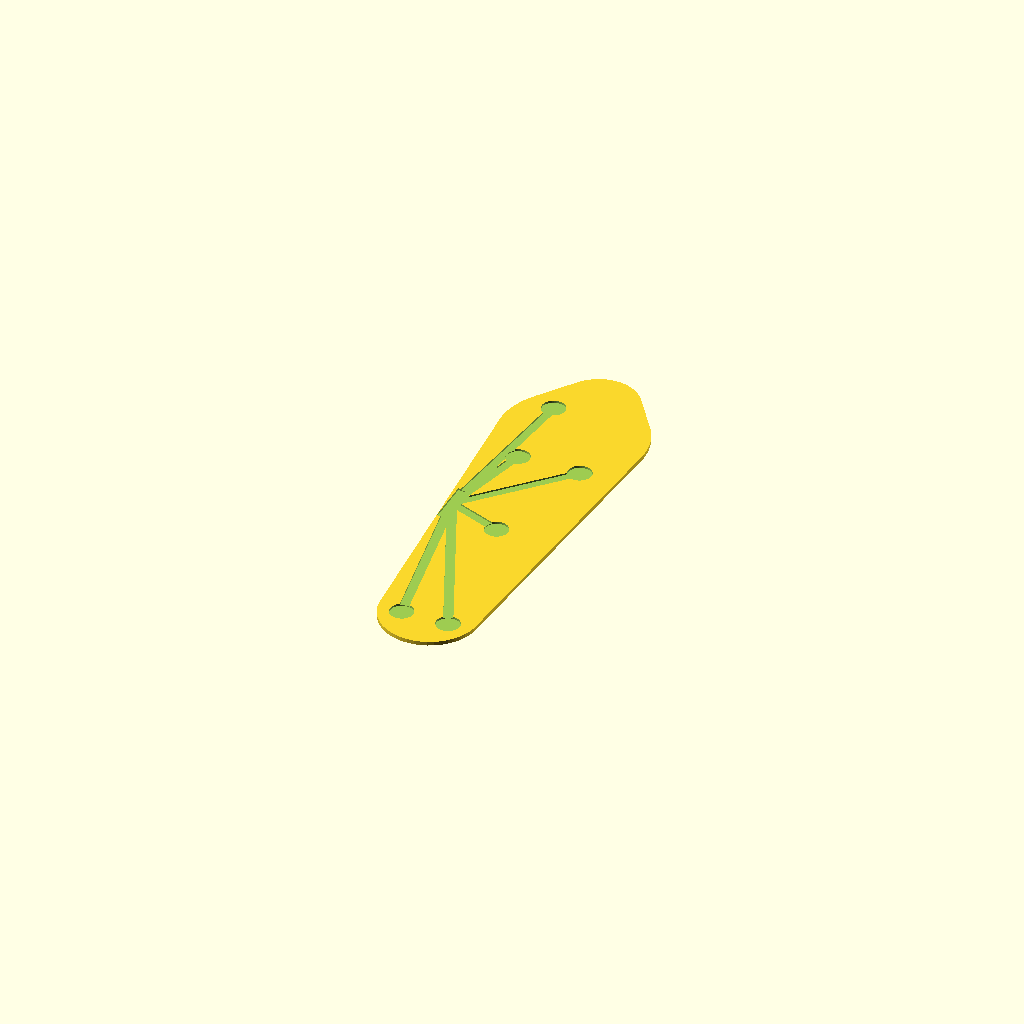
Cell 1 — every parameter at its default value.
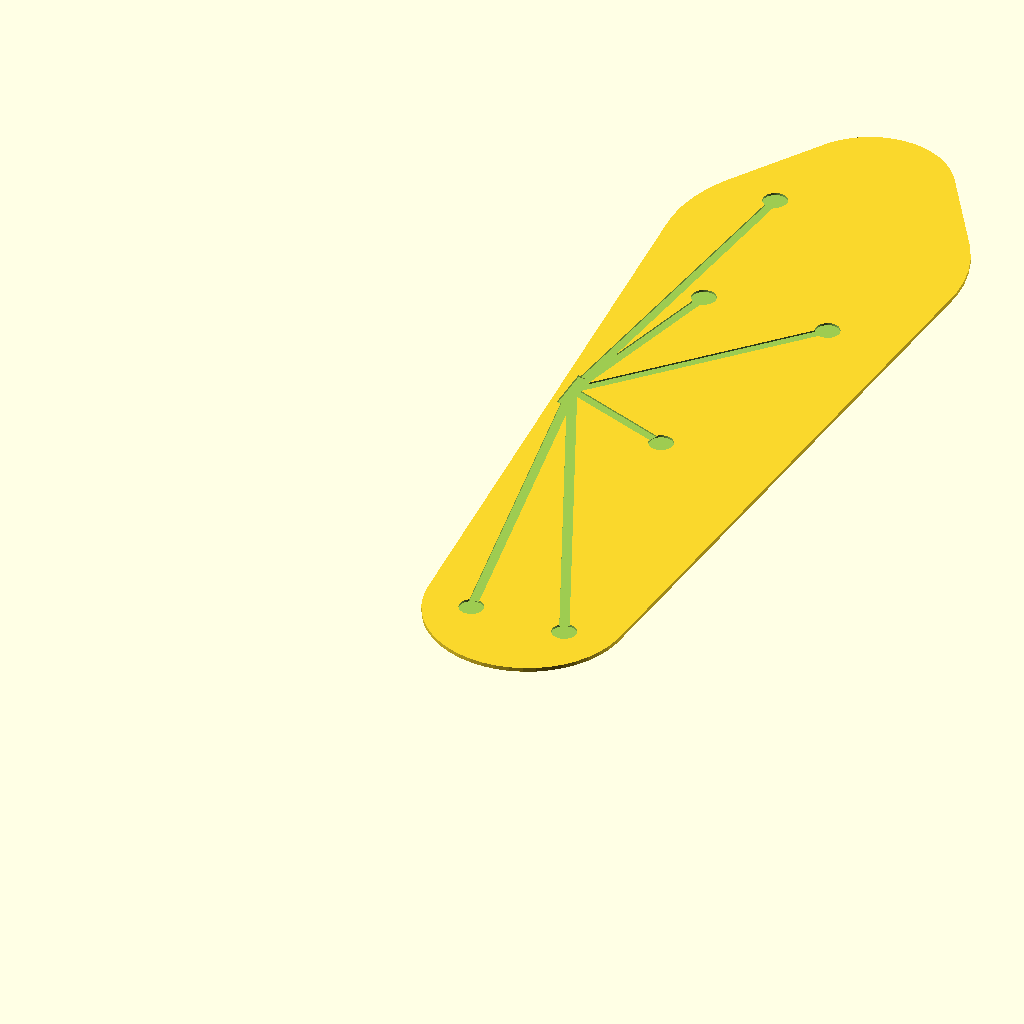
Cell 2: the same model with FOOT_LEN = 534.
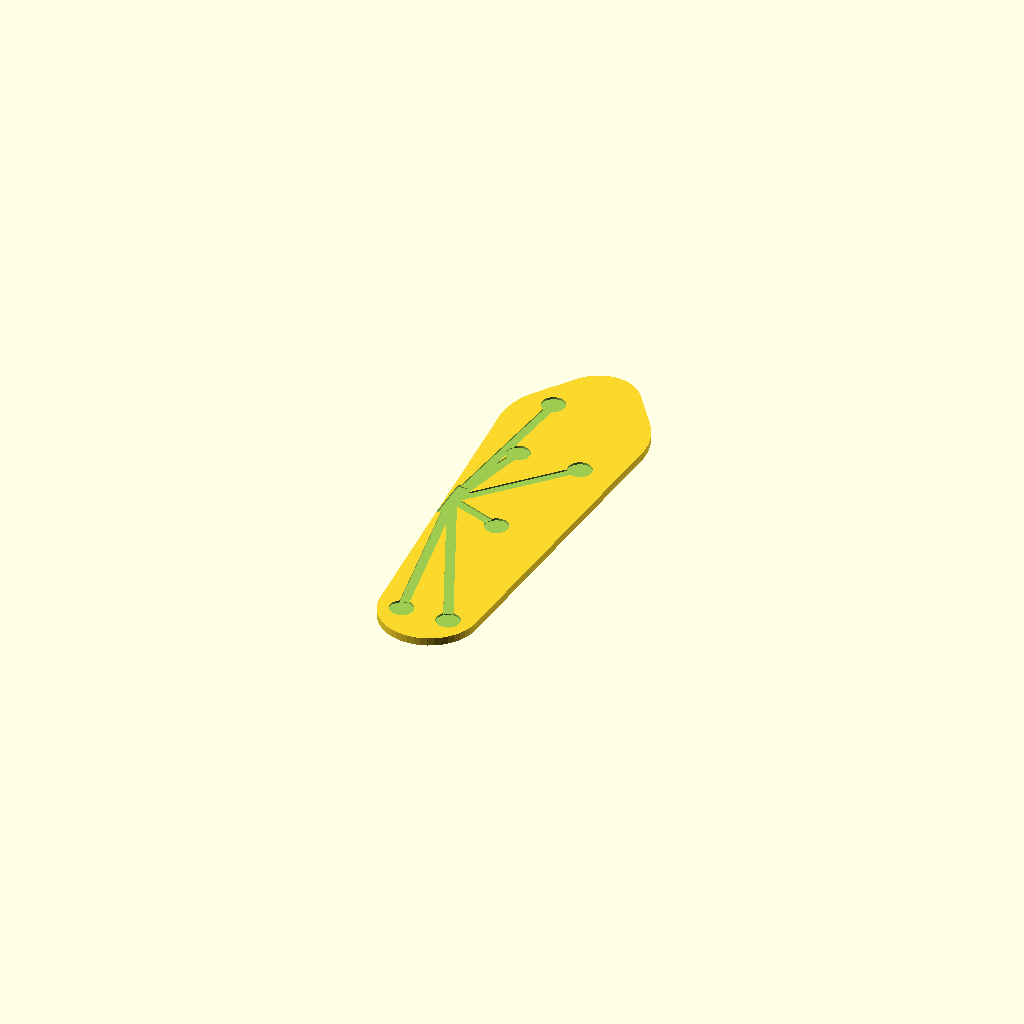
Cell 3 — THICK set to 5, the other parameters unchanged.
One fixed orthographic camera (rotation 55°, 0°, 25°; colour scheme Cornfield) for every cell.
OpenSCAD source file hardware/insole_fsr_layout.scad:
// insole_fsr_layout.scad — flat FSR "sensor carrier" plate for the 6-zone STEMMA-QT rig
// (heel_med, heel_lat, midfoot, met1, met5, hallux — one FSR402 per zone, straight into the
// ESP32-C6 Feather's 6 analog pins A0..A5, no mux). Coordinates + rationale are written up in
// docs/insole_sensor_layout.md — read that alongside this file.
//
// This is a companion to hardware/barefoot_sole.scad, not a replacement: barefoot_sole.scad is
// the original 8-zone carrier for the ESP32-S3+mux rig. This file is thinner-scoped (6 zones)
// and, unlike that file, is driven by a SINGLE top-level parameter (FOOT_LEN) — width is derived
// from it, using the same length:width ratio the rest of the repo's norms DB uses
// (refs/plantar_norms.json: 95 mm width / 255 mm length), so the whole plate rescales from one
// number instead of two independent ones.
//
// Two ways to use it:
//   1. Print thin in TPU (~2.5 mm, soft 85A, external dryer spool) as an actual wearable
//      carrier — slide it under your regular insole, same idea as barefoot_sole.scad.
//   2. Print quick in scrap PLA (skip the TPU entirely) as a flat LAYOUT JIG — just to trace/
//      mark the 6 zone positions onto a shoe insole or orthotic before you commit to TPU.
//
// Usage: open in OpenSCAD -> F6 -> Export STL. All units mm.

/* ================= PARAMETERS ================= */
FOOT_LEN   = 267;          // heel->toe reference length (mm). Default = men's ~US10 (~10.5 in);
                            // ±5 mm across shoe-size charts — measure your own foot
                            // (docs/fit_to_your_foot.md) and set this for a true fit.
WIDTH_RATIO = 95 / 255;     // ball-width : length ratio from refs/plantar_norms.json's reference
                            // foot — the same convention analysis/zone_load.py's zone_mm() uses.
FOOT_W = FOOT_LEN * WIDTH_RATIO;   // derived ball width (~99.5 mm at the default length)

THICK    = 2.5;   // plate thickness (thinner than barefoot_sole.scad's 3.5 — this is a
                   // layout/reference carrier, meant to ride under an existing insole)
POCKET_D = 15;     // FSR402 pocket diameter (12.7 mm active area + slack)
POCKET_H = 1.4;    // recess depth — leaves a thin membrane over the sensor
CHAN_W   = 6;       // wire-routing channel width
$fn      = 48;

// FSR zone positions — normalized [x medial->lateral 0..1, y heel->toe 0..1].
// Same coordinate convention (and same numbers) as SENSOR_XY / ZONES in
// analysis/analyze_pressure.py and the zones array in barefoot_sole.scad — this is the
// heel_med/heel_lat/midfoot/met1/met5/hallux SUBSET of that 8-zone list (met3 and toes
// dropped; see docs/insole_sensor_layout.md for why 6, and the fsr0..fsr5 -> A0..A5 wiring
// order these are listed in).
zones = [
  [0.35, 0.08],   // 0  heel_med  -> A0
  [0.65, 0.08],   // 1  heel_lat  -> A1
  [0.50, 0.45],   // 2  midfoot   -> A2
  [0.30, 0.72],   // 3  met1      -> A3
  [0.70, 0.72],   // 4  met5      -> A4
  [0.28, 0.92],   // 5  hallux    -> A5
];

// exit point (medial instep) where all routing channels converge toward the ribbon/JST
// cable running up to the ankle pod
EXIT_X = 0.15;
EXIT_Y = 0.50;

/* ================= GEOMETRY ================= */
// heel/ball/toe outline, same hull-of-3-circles shape as barefoot_sole.scad, driven by the
// two derived dimensions above instead of independent hardcoded ones
module footbed(){
  hull(){
    translate([FOOT_W/2, FOOT_W*0.28,          0]) cylinder(d = FOOT_W*0.62, h = THICK); // heel
    translate([FOOT_W/2, FOOT_LEN - FOOT_W*0.42,0]) cylinder(d = FOOT_W*0.92, h = THICK); // ball
    translate([FOOT_W/2, FOOT_LEN - 6,          0]) cylinder(d = FOOT_W*0.50, h = THICK); // toe
  }
}

module pockets_and_channels(){
  for (z = zones){
    px = z[0]*FOOT_W; py = z[1]*FOOT_LEN;
    // FSR pocket, recessed from the top face — compatible with hardware/fsr_puck.scad
    translate([px, py, THICK - POCKET_H]) cylinder(d = POCKET_D, h = POCKET_H + 1);
    // wire channel from each pocket toward the medial-instep exit
    hull(){
      translate([px, py, THICK - 1.0]) cylinder(d = CHAN_W, h = 1.2);
      translate([FOOT_W*EXIT_X, FOOT_LEN*EXIT_Y, THICK - 1.0]) cylinder(d = CHAN_W, h = 1.2);
    }
  }
  // ribbon/JST exit slot out the medial edge, toward the ankle pod
  translate([FOOT_W*EXIT_X - CHAN_W/2, FOOT_LEN*EXIT_Y - 15, THICK - 1.4])
    cube([CHAN_W, 30, 1.5]);
}

module strap_slots(){          // toe + ankle transverse straps, same convention as barefoot_sole
  for (y = [FOOT_LEN*0.72, FOOT_LEN*0.30])
    for (sx = [0.12, 0.88])
      translate([FOOT_W*sx, y, -0.5]) cube([5, 18, THICK + 1], center = true);
}

difference(){
  footbed();
  pockets_and_channels();
  strap_slots();
}
Parameter table extracted from the source (name, type, default, range or options):
FOOT_LEN: number, default 267
THICK: number, default 2.5
POCKET_D: number, default 15
POCKET_H: number, default 1.4
CHAN_W: number, default 6
EXIT_X: number, default 0.15
EXIT_Y: number, default 0.5
